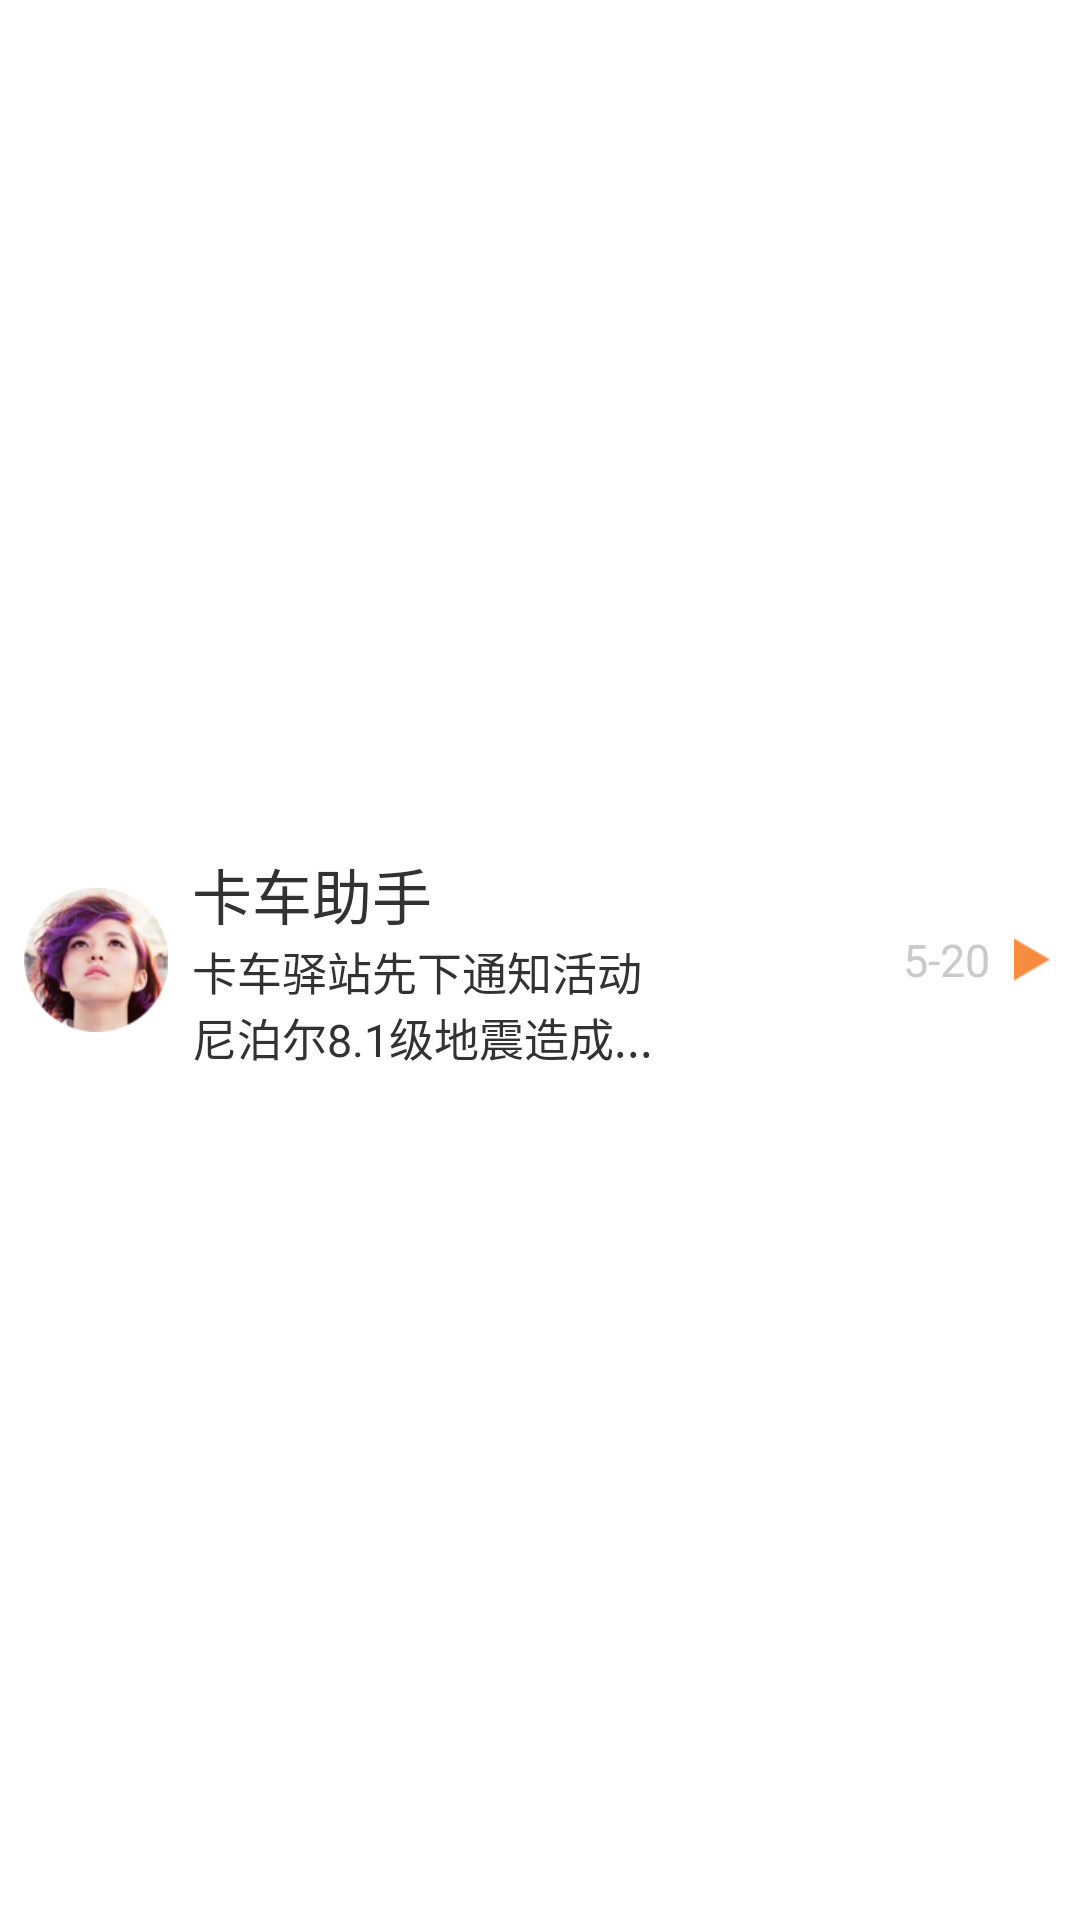

Reconstruct the res/layout file that produces this screen, plus the resources it refers to.
<!-- AndroidManifest.xml: application theme AppTheme -->
<!-- res/layout/note_message_list_item.xml -->
<?xml version="1.0" encoding="utf-8"?>
<RelativeLayout xmlns:android="http://schemas.android.com/apk/res/android"
    android:layout_width="match_parent"
    android:layout_height="match_parent" >

    <ImageView
        android:id="@+id/head_icon"
        android:layout_width="wrap_content"
        android:layout_height="wrap_content"
        android:layout_centerVertical="true"
        android:scaleType="centerInside"
        android:layout_marginLeft="8dp"
        android:layout_marginRight="8dp"
        android:src="@drawable/head_icon" />

    <LinearLayout
        android:layout_width="wrap_content"
        android:layout_height="wrap_content"
        android:layout_centerVertical="true"
        android:layout_toRightOf="@id/head_icon"
        android:orientation="vertical" >

        <TextView
            android:id="@+id/nick_name"
            android:layout_width="wrap_content"
            android:text="卡车助手"
            android:layout_height="wrap_content"
            android:textSize="20dp" />

        <TextView
            android:id="@+id/title"
            android:layout_width="wrap_content"
            android:layout_height="wrap_content"
            android:text="卡车驿站先下通知活动"
            android:textSize="15dp" />

        <TextView
            android:id="@+id/content"
            android:layout_width="wrap_content"
            android:layout_height="wrap_content"
            android:text="尼泊尔8.1级地震造成..."
            android:textSize="15dp" />
    </LinearLayout>

    <ImageView
        android:id="@+id/note_detail_icon"
        android:layout_width="wrap_content"
        android:layout_height="wrap_content"
        android:layout_alignParentRight="true"
        android:layout_centerVertical="true"
        android:layout_marginRight="10dp"
        android:src="@drawable/note_icon" />

    <TextView
        android:id="@+id/dateText"
        android:layout_width="wrap_content"
        android:layout_height="wrap_content"
        android:layout_centerVertical="true"
        android:layout_marginRight="8dp"
        android:layout_toLeftOf="@id/note_detail_icon"
        android:text="5-20"
        android:textColor="#cacaca"
        android:textSize="15dp" />

</RelativeLayout>
<!-- resources referenced by this layout -->
<resources>
  <!-- drawable head_icon: png bitmap (drawable-xhdpi, 23780 bytes) -->
  <!-- drawable note_icon: png bitmap (drawable-xhdpi, 1307 bytes) -->
  <style name="AppTheme" parent="AppBaseTheme" />
  <style name="AppBaseTheme" parent="android:Theme.Light" />
</resources>
